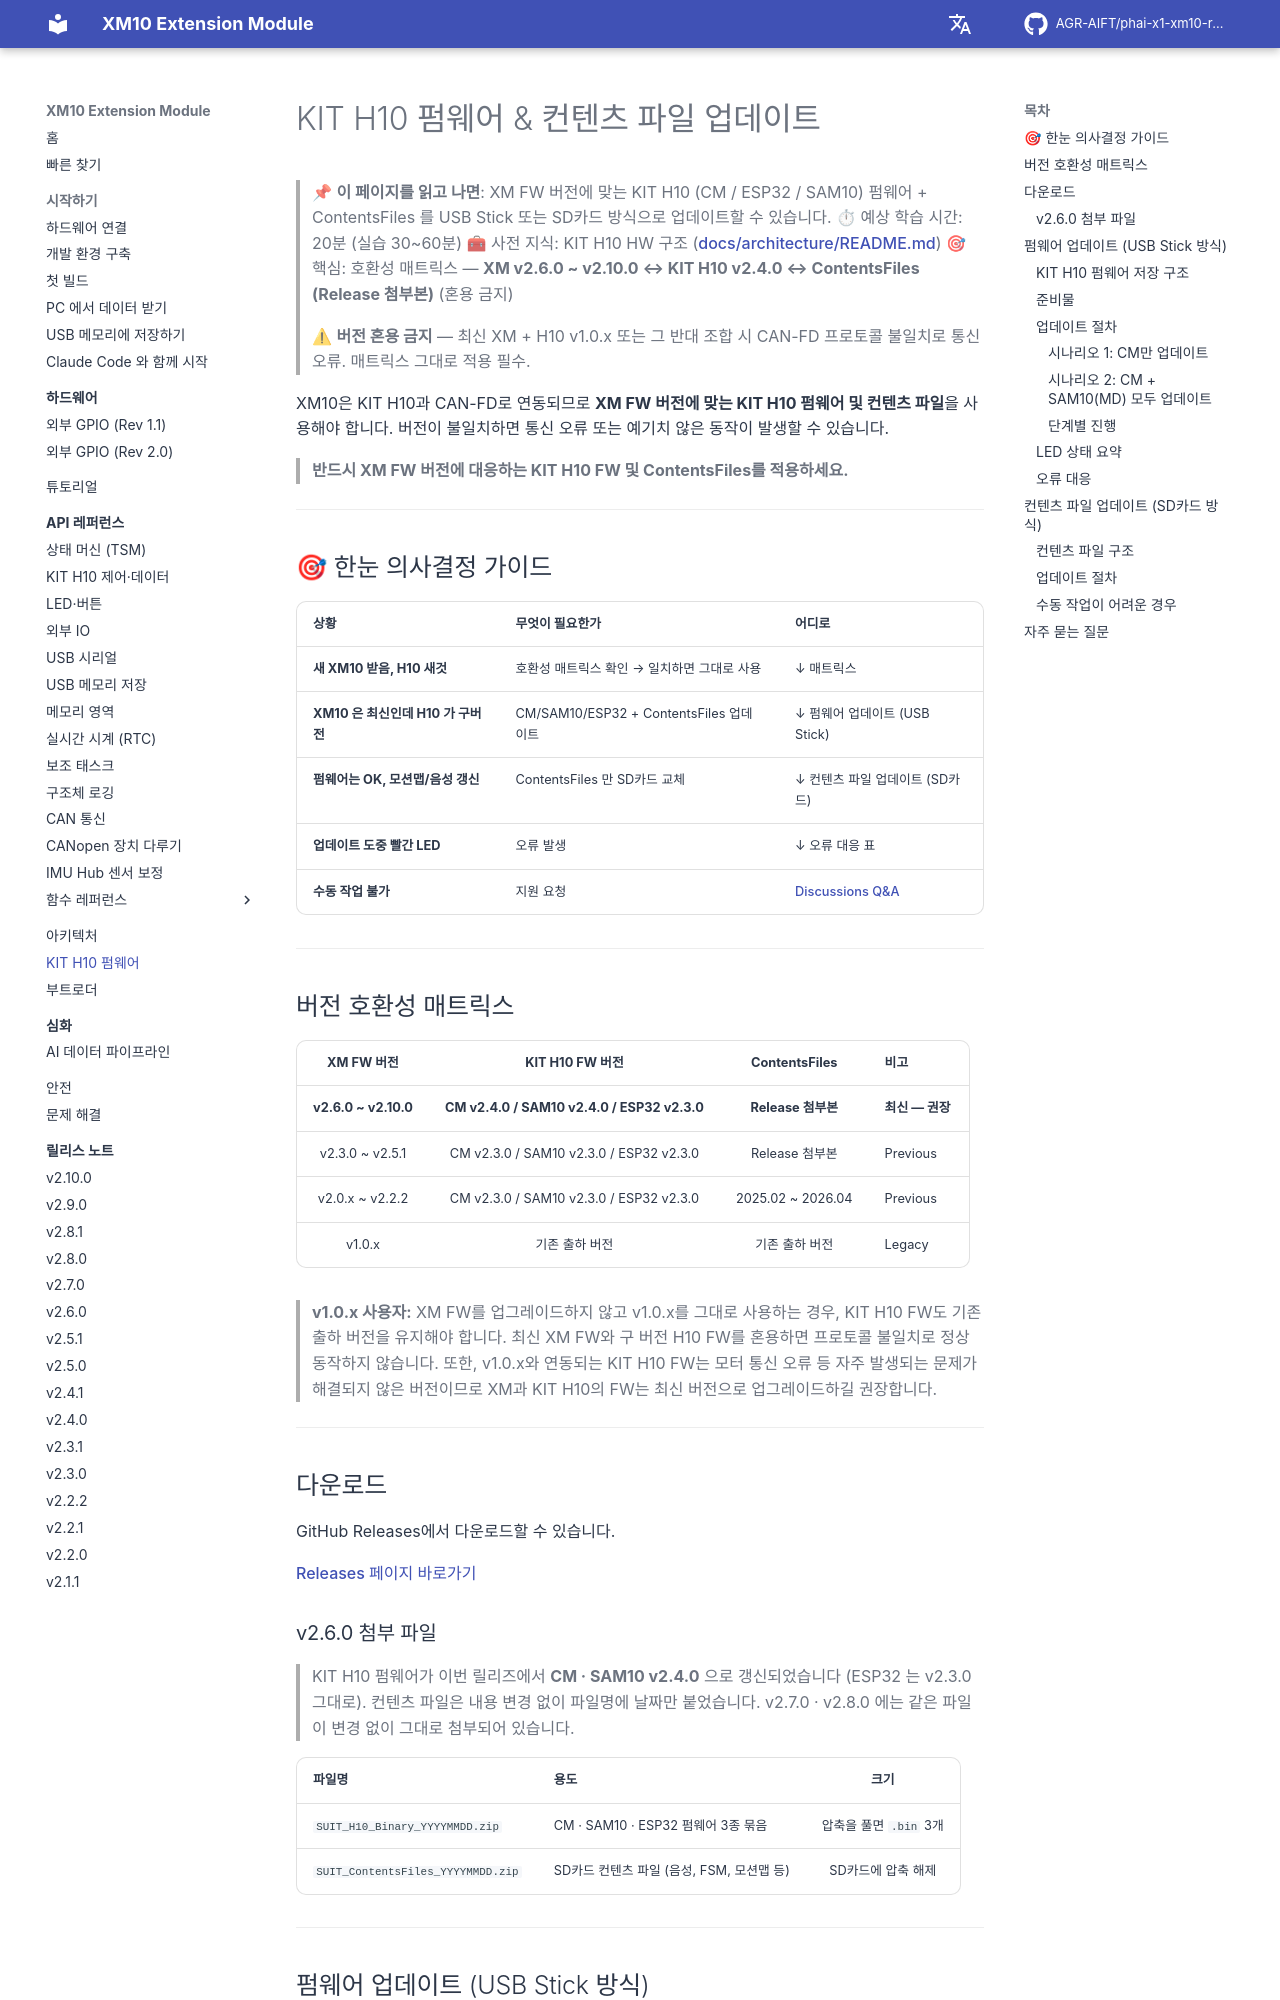

repository: AGR-AIFT/phai-x1-xm10-release · page: kit-h10-firmware/index.html · generator: mkdocs

# KIT H10 펌웨어 & 컨텐츠 파일 업데이트

> 📌 **이 페이지를 읽고 나면**: XM FW 버전에 맞는 KIT H10 (CM / ESP32 / SAM10) 펌웨어 + ContentsFiles 를 USB Stick 또는 SD카드 방식으로 업데이트할 수 있습니다.
> ⏱ 예상 학습 시간: 20분 (실습 30~60분)
> 🧰 사전 지식: KIT H10 HW 구조 ([docs/architecture/README.md](../architecture/README.md))
> 🎯 핵심: 호환성 매트릭스 — **XM v2.6.0 ~ v2.10.0 ↔ KIT H10 v2.4.0 ↔ ContentsFiles (Release 첨부본)** (혼용 금지)

> ⚠ **버전 혼용 금지** — 최신 XM + H10 v1.0.x 또는 그 반대 조합 시 CAN-FD 프로토콜 불일치로 통신 오류. 매트릭스 그대로 적용 필수.

XM10은 KIT H10과 CAN-FD로 연동되므로 **XM FW 버전에 맞는 KIT H10 펌웨어 및 컨텐츠 파일**을 사용해야 합니다. 버전이 불일치하면 통신 오류 또는 예기치 않은 동작이 발생할 수 있습니다.

> **반드시 XM FW 버전에 대응하는 KIT H10 FW 및 ContentsFiles를 적용하세요.**

---

## 🎯 한눈 의사결정 가이드

| 상황 | 무엇이 필요한가 | 어디로 |
|------|---------------|-------|
| **새 XM10 받음, H10 새것** | 호환성 매트릭스 확인 → 일치하면 그대로 사용 | ↓ 매트릭스 |
| **XM10 은 최신인데 H10 가 구버전** | CM/SAM10/ESP32 + ContentsFiles 업데이트 | ↓ 펌웨어 업데이트 (USB Stick) |
| **펌웨어는 OK, 모션맵/음성 갱신** | ContentsFiles 만 SD카드 교체 | ↓ 컨텐츠 파일 업데이트 (SD카드) |
| **업데이트 도중 빨간 LED** | 오류 발생 | ↓ 오류 대응 표 |
| **수동 작업 불가** | 지원 요청 | [Discussions Q&A](https://github.com/AGR-AIFT/phai-x1-xm10-release/discussions/categories/q-a) |

---

## 버전 호환성 매트릭스

| XM FW 버전 | KIT H10 FW 버전 | ContentsFiles | 비고 |
| :---: | :---: | :---: | :--- |
| **v2.6.0 ~ v2.10.0** | **CM v2.4.0 / SAM10 v2.4.0 / ESP32 v2.3.0** | **Release 첨부본** | **최신 — 권장** |
| v2.3.0 ~ v2.5.1 | CM v2.3.0 / SAM10 v2.3.0 / ESP32 v2.3.0 | Release 첨부본 | Previous |
| v2.0.x ~ v2.2.2 | CM v2.3.0 / SAM10 v2.3.0 / ESP32 v2.3.0 | 2025.02 ~ 2026.04 | Previous |
| v1.0.x | 기존 출하 버전 | 기존 출하 버전 | Legacy |

> **v1.0.x 사용자:** XM FW를 업그레이드하지 않고 v1.0.x를 그대로 사용하는 경우, KIT H10 FW도 기존 출하 버전을 유지해야 합니다. 최신 XM FW와 구 버전 H10 FW를 혼용하면 프로토콜 불일치로 정상 동작하지 않습니다.
> 또한, v1.0.x와 연동되는 KIT H10 FW는 모터 통신 오류 등 자주 발생되는 문제가 해결되지 않은 버전이므로 XM과 KIT H10의 FW는 최신 버전으로 업그레이드하길 권장합니다.

---

## 다운로드

GitHub Releases에서 다운로드할 수 있습니다.

**[Releases 페이지 바로가기](https://github.com/AGR-AIFT/phai-x1-xm10-release/releases)**
